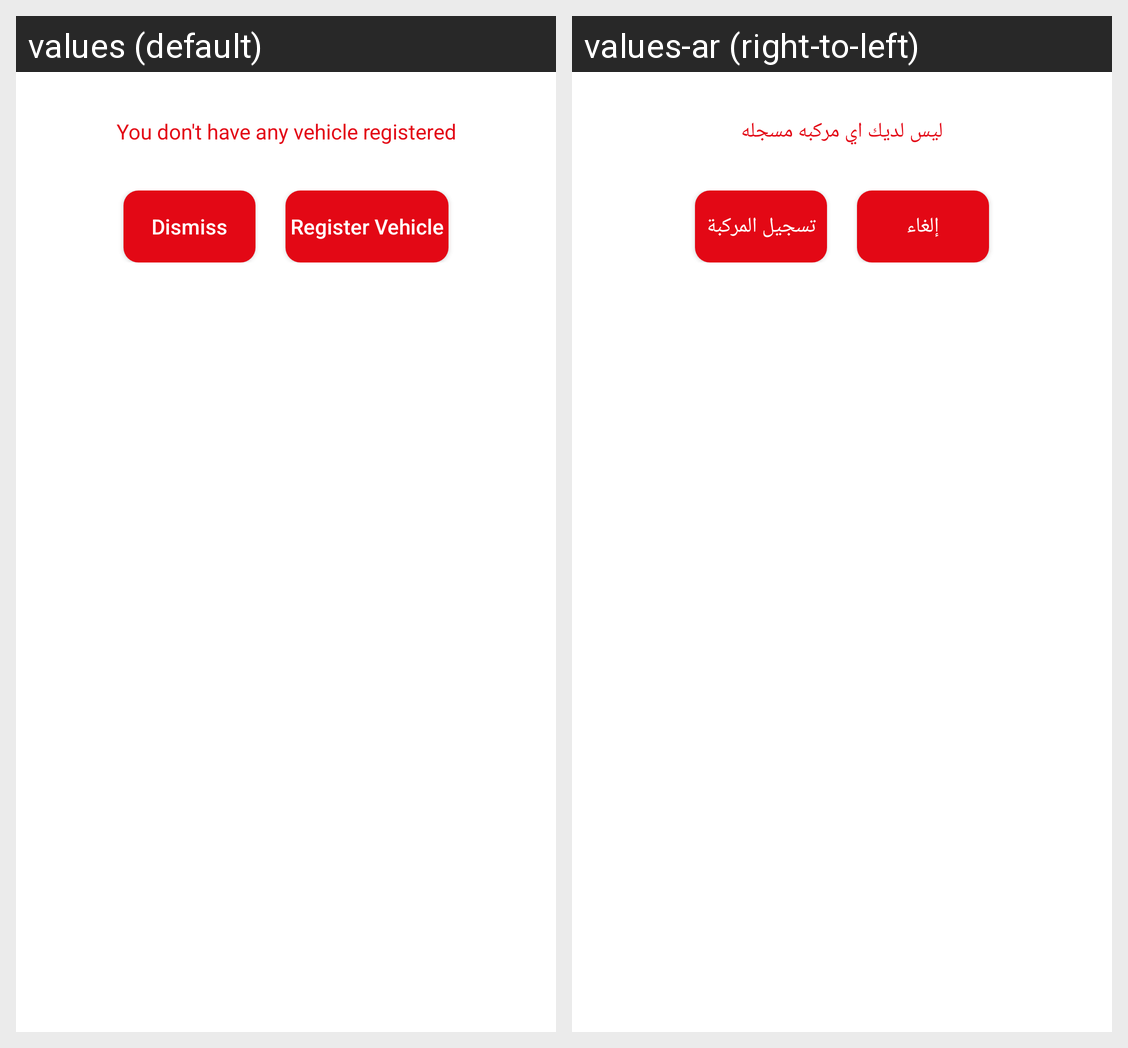

This grid shows one Android layout under two languages. Give, for every string resource on the screen, its name, the default text and each shown locale's text.
Android screen res/layout/novehiclesfound.xml rendered under 2 locales, left to right: values (default), values-ar (right-to-left). Device: Nexus 5 (rendered at 1080×1920; each locale shown at half size, 540×960, under a caption strip naming it); theme AppTheme.Base.
Strings drawn on this screen, with the default value and each locale's value (text and hints the layout hard-codes, and strings that could not be matched under every locale, appear in the picture but are not listed):

noVehiclesFound
  values: You don't have any vehicle registered
  values-ar: ليس لديك اي مركبه مسجله

RegisterVehicle_Btn
  values: Register Vehicle
  values-ar: تسجيل المركبة

Dismiss_txt
  values: Dismiss
  values-ar: إلغاء
